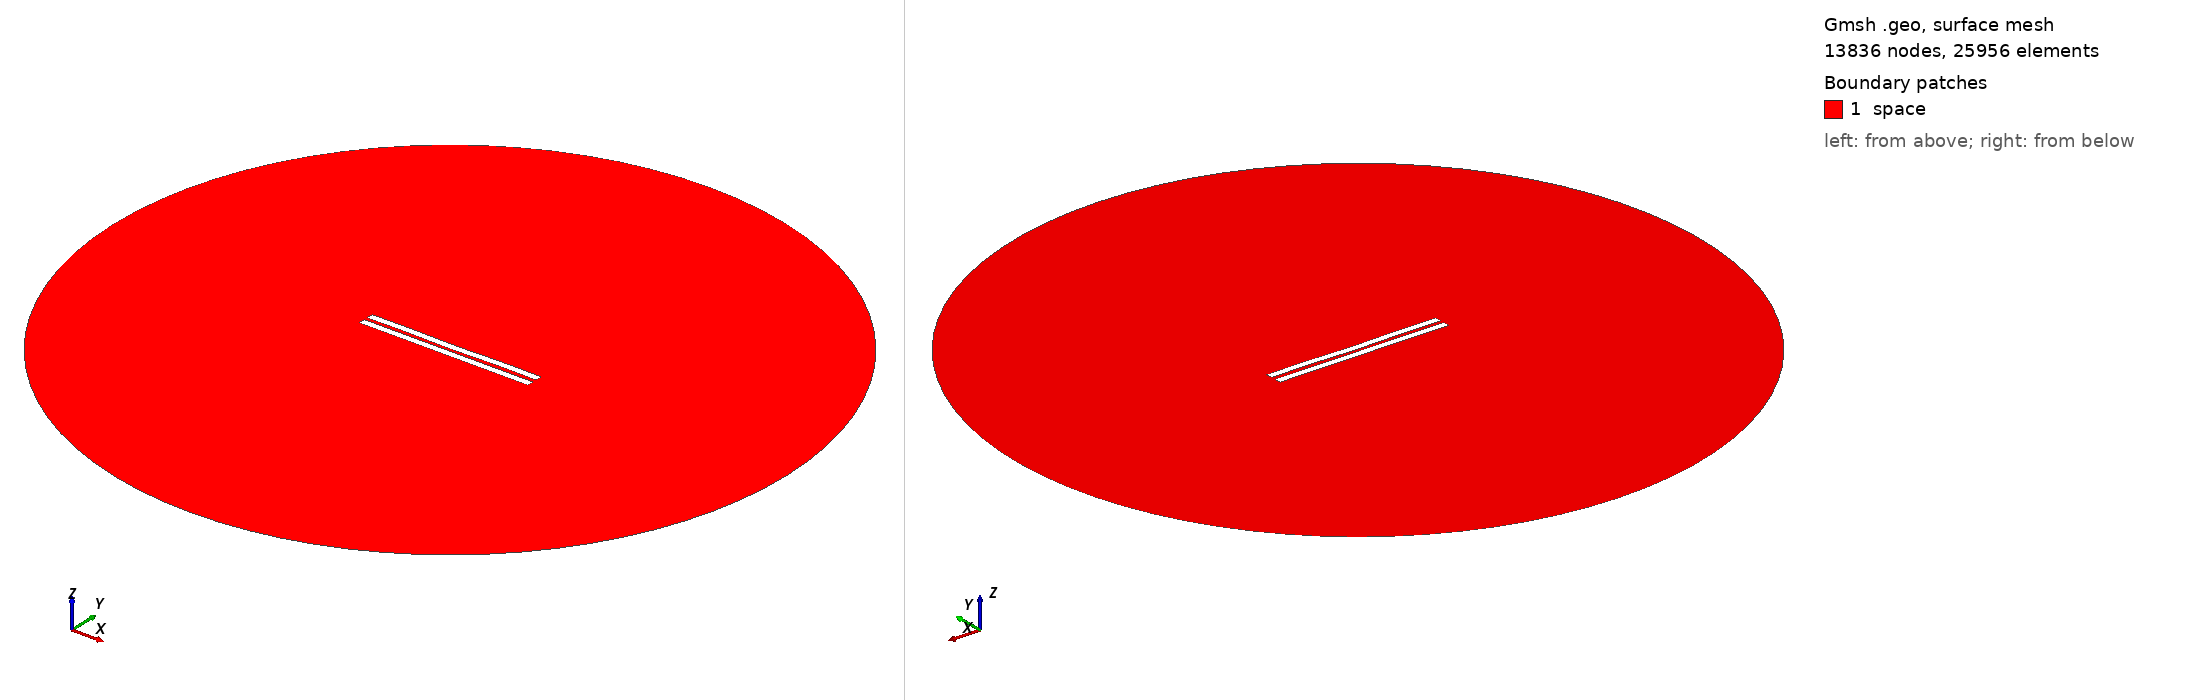

Gmsh geometry script, surface-meshed: 13836 nodes, 25956 surface elements. Boundary patches (legend numbers): 1 space. Left view from above one corner, right view from below the opposite corner. Legend entries are the model's physical surfaces. The drawing asked Gmsh for element sizes between 1% and 20% of the model's largest extent; the script's own settings can give other sizes.

=== 2415.geo (drawn) ===
//---------------------------------------
// Geometry kernel
//---------------------------------------

SetFactory("OpenCASCADE");



//---------------------------------------
// Parameters of the geometry
//---------------------------------------

// Overetch of the upper plate
overetch = 0.0;

// Distance between the plates
distance = 2.25;

// Discretization over the x axis (for the deformation)
nx = 50; 

// Length of the plate
L = 100 - overetch; 

// Number of modes
n = 4; 

// 1st mode coefficient
coeff(1) = 0.15;
beta(1) = 0.596864 * 3.1415926535 / L;

// 2nd mode coefficient
coeff(2) = -0.075;
beta(2) = 1.49418 * 3.1415926535 / L;

// 3rd mode coefficient
coeff(3) = 0.0;
beta(3) = 2.50025 * 3.1415926535 / L;

// 4th mode coefficient
coeff(4) = 0.15;
beta(4) = 3.49999 * 3.1415926535 / L;



//---------------------------------------
// Upper plate (deformed rectangle)
//---------------------------------------

// Coordiantes of the upper plate
xmin = -50;
xmax = 50 - overetch;

// Height of the upper plate
yheight = 4 - 2 * overetch;

// Indexes of the points
UpperID[] = {};
LowerID[] = {};
LeftID[] = {};
RightID[] = {};

// Point index
p = 1;

// Horizontal edges
For i In {1:nx}
    x = xmin + (i-1)*(xmax - xmin)/(nx-1);

    y_bottom = distance / 2 + overetch;
    For j In {1:n}
        C = (Cosh(beta(j)*L) + Cos(beta(j)*L)) / (Sinh(beta(j)*L) + Sin(beta(j)*L));
        y_bottom  = y_bottom + coeff(j) * (Cosh(beta(j)*(x+50)) - Cos(beta(j)*(x+50)) - C * (Sinh(beta(j)*(x+50)) - Sin(beta(j)*(x+50))));
    EndFor

    y_top = y_bottom + yheight;

    Point(p) = {x, y_top, 0, 1.0};
    UpperID[i] = p;
    p = p + 1;

    Point(p) = {x, y_bottom, 0, 1.0};
    LowerID[i] = p;
    p = p + 1;
EndFor

// Create point lists
UpperPts[] = {}; LowerPts[] = {};
For i In {1:nx}
  UpperPts[] += {UpperID[i]};
  LowerPts[] += {LowerID[i]};
EndFor

// Build splines
Spline(1) = {UpperPts[]};
Spline(2) = {LowerPts[]};
Line(3) = {LowerPts[nx-1], UpperPts[nx-1]};
Line(4) = {LowerPts[0], UpperPts[0]};

// Build the plane surface
Curve Loop(1) = {2, 3, -1, -4};
Plane Surface(1) = {1};



//---------------------------------------
// Lower plate (rectangle)
//---------------------------------------

// Vertices
Point(1001) = {-50, -1, 0, 1.0};
Point(1002) = { 50, -1, 0, 1.0};
Point(1003) = { 50,  -5, 0, 1.0};
Point(1004) = {-50,  -5, 0, 1.0};

// Edges
Line(5) = {1001, 1002};
Line(6) = {1002, 1003};
Line(7) = {1003, 1004};
Line(8) = {1004, 1001};

// Plane surface
Line Loop(2) = {5, 6, 7, 8};
Plane Surface(2) = {2}; 



//---------------------------------------
// Outer (fictious) boundary
//---------------------------------------

// Points
Point(1005) = {0, 0, 0};       // Center
Point(1006) = {200, 0, 0};     // Start point
Point(1007) = {0, 200, 0};     // 90 degrees
Point(1008) = {-200, 0, 0};    // 180 degrees
Point(1009) = {0, -200, 0};    // 270 degrees

// Circle arcs (each needs start, center, end)
Circle(9) = {1006, 1005, 1007};
Circle(10) = {1007, 1005, 1008};
Circle(11) = {1008, 1005, 1009};
Circle(12) = {1009, 1005, 1006};

// Plane surface for the entire domain
Curve Loop(3) = {9, 10, 11, 12};
Surface(3) = {3};

// Subtract the plates from the whole domain to obtain the actual domain where we want to solve the equations
BooleanDifference{ Surface{3}; Delete; }{ Surface{1}; Surface{2}; Delete; }




//---------------------------------------
// Transfinite Lines/Curves
//---------------------------------------

// Set the number of points on the boundaries
r = 7;

// Plates
Transfinite Curve {1, 2} = 50*r Using Progression 1;
Transfinite Curve {3, 4} = 2*r Using Progression 1;
Transfinite Line {5, 7} = 50*r Using Progression 1;
Transfinite Line {6, 8} = 2*r Using Progression 1;

// Outer boundary
Transfinite Line {9, 10, 11, 12} = 20 Using Progression 1;



//---------------------------------------
// Physical groups
//---------------------------------------                

// Physical curves (boundaries)
Physical Line("force_segment", 10) = {2};
Physical Line("upper_plate", 11) = {1, 3, 4};
Physical Line("lower_plate", 12) = {5, 6, 7, 8};
Physical Line("boundary", 20) = {9, 10, 11, 12};

// Physical Surfaces
Physical Surface("space", 30) = {3};



//---------------------------------------
// 6. Generate the Mesh
//---------------------------------------

// 2D mesh generation
Mesh 2;
